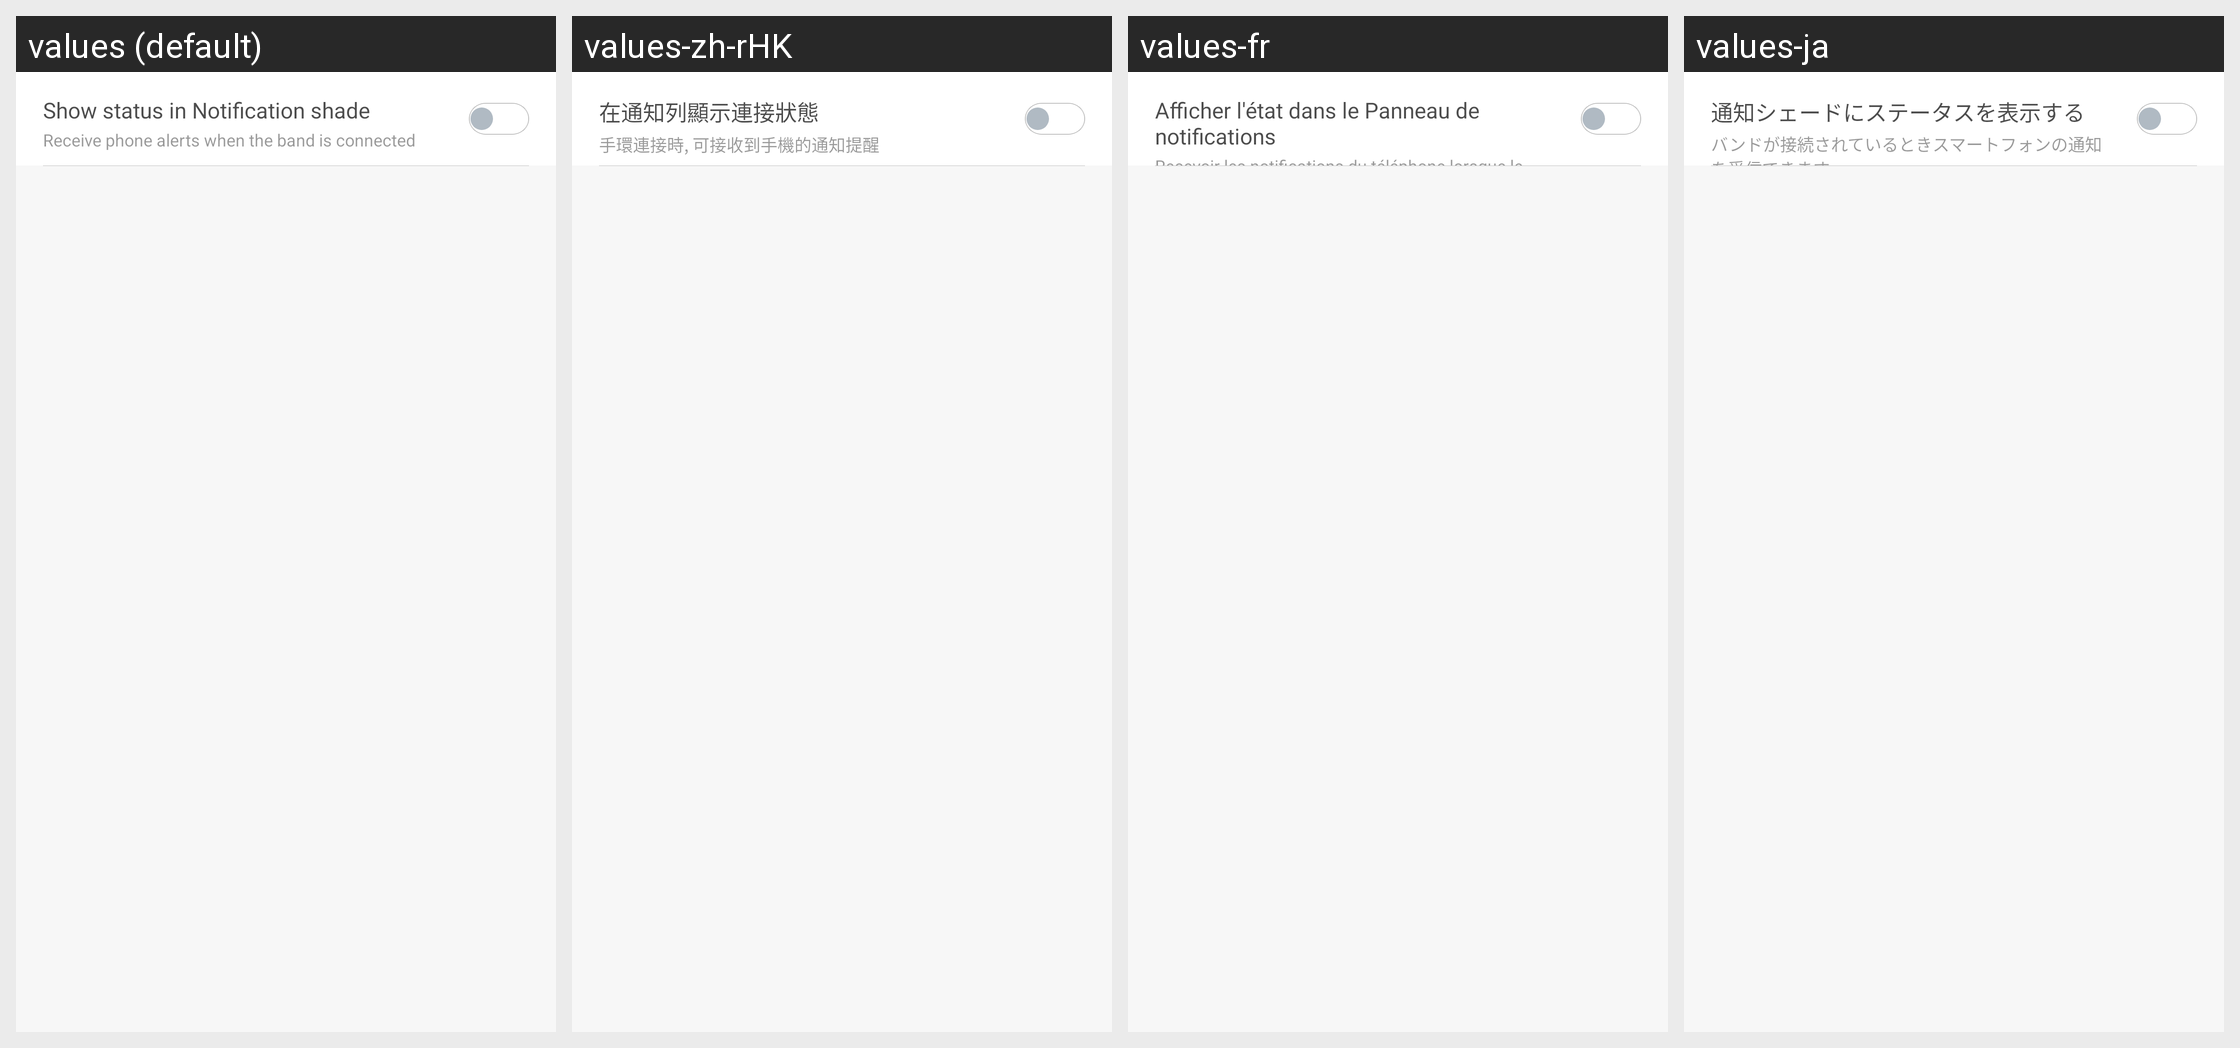

Here is an Android app screen in its default locale and in the app's own translations. Write out the translated-string differences for the strings that appear on this screen.
Android screen res/layout/activity_notification.xml rendered under 4 locales, left to right: values (default), values-zh-rHK, values-fr, values-ja. Device: Nexus 5 (rendered at 1080×1920; each locale shown at half size, 540×960, under a caption strip naming it); theme FullScreenStyle.
Other locales in the repository, not shown: values-af, values-am, values-ar, values-az-rAZ, values-bn, values-ca, values-cs, values-da, values-de, values-en-rAU, values-en-rGB, values-en-rIN, values-en-rSS, values-es, values-es-rES, values-es-rUS, values-et-rEE, values-eu-rES, values-fa, values-fa-rIR, values-fi, values-fr-rCA, values-gl-rES, values-gu, values-gu-rIN, values-ha-rNG, values-hr, values-hu, values-hy-rAM, values-in, values-is-rIS, values-it, values-iw, values-iw-rIL, values-ka-rGE, values-kk-rKZ, values-km-rKH, values-kn, values-ko, values-ky-rKG, values-lo-rLA, values-lt, values-lv, values-mk-rMK, values-ml, values-mn-rMN, values-mr, values-ms, values-ms-rMY, values-nb, values-ne-rIN, values-ne-rNP, values-nl, values-or-rIN, values-pa, values-pl, values-pt, values-pt-rBR, values-pt-rPT, values-ro, values-si-rLK, values-sk, values-sl, values-sq-rAL, values-sr, values-sv, values-sw, values-ta, values-te, values-tl, values-tr, values-ur, values-ur-rIN, values-ur-rPK, values-uz-rUZ, values-vi, values-zh-rCN, values-zh-rTW, values-zu.
Strings drawn on this screen, with the default value and each locale's value (text and hints the layout hard-codes, and strings that could not be matched under every locale, appear in the picture but are not listed):

notification_switch_title
  values: Show status in Notification shade
  values-zh-rHK: 在通知列顯示連接狀態
  values-fr: Afficher l'état dans le Panneau de notifications
  values-ja: 通知シェードにステータスを表示する

notification_switch_subtitle
  values: Receive phone alerts when the band is connected
  values-zh-rHK: 手環連接時, 可接收到手機的通知提醒
  values-fr: Recevoir les notifications du téléphone lorsque le bracelet est connecté
  values-ja: バンドが接続されているときスマートフォンの通知を受信できます
